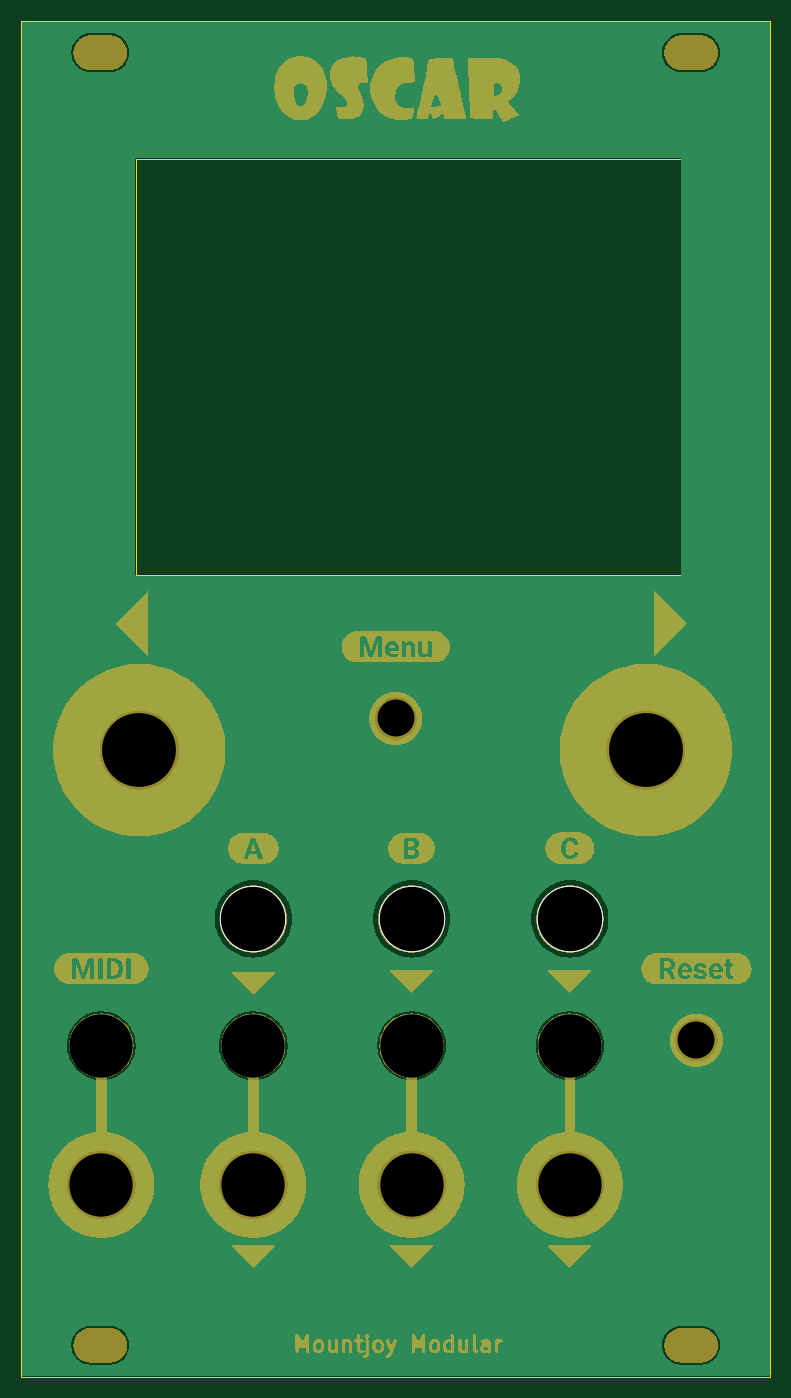
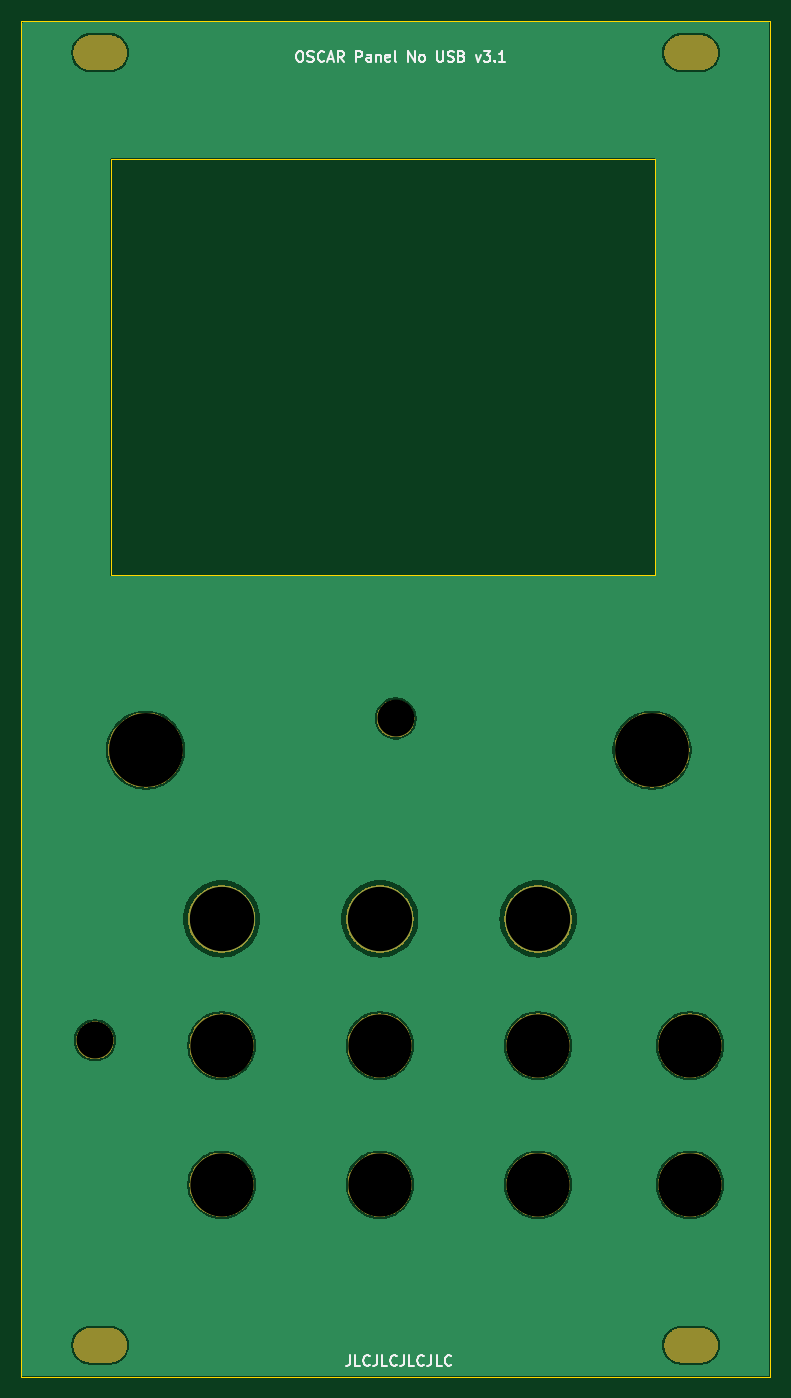
Circuit board: 9 layer files. Board 71.0 x 128.5 mm.
- bottom_copper: oscar_panel_nousb_variant-B_Cu.gbr (49363 bytes)
- bottom_mask: oscar_panel_nousb_variant-B_Mask.gbr (60364 bytes)
- bottom_silk: oscar_panel_nousb_variant-B_Silkscreen.gbr (15105 bytes)
- outline: oscar_panel_nousb_variant-Edge_Cuts.gbr (792 bytes)
- top_copper: oscar_panel_nousb_variant-F_Cu.gbr (49363 bytes)
- top_mask: oscar_panel_nousb_variant-F_Mask.gbr (243668 bytes)
- top_silk: oscar_panel_nousb_variant-F_Silkscreen.gbr (607 bytes)
- drill: oscar_panel_nousb_variant-NPTH.drl (1025 bytes)
- drill: oscar_panel_nousb_variant-PTH.drl (261 bytes)

=== bottom_copper: oscar_panel_nousb_variant-B_Cu.gbr (49363 bytes, source omitted) ===
=== bottom_mask: oscar_panel_nousb_variant-B_Mask.gbr (60364 bytes, source omitted) ===
=== bottom_silk: oscar_panel_nousb_variant-B_Silkscreen.gbr (15105 bytes, source omitted) ===
=== outline: oscar_panel_nousb_variant-Edge_Cuts.gbr ===
G04 #@! TF.GenerationSoftware,KiCad,Pcbnew,8.0.8*
G04 #@! TF.CreationDate,2025-06-13T11:57:10+01:00*
G04 #@! TF.ProjectId,oscar_panel_nousb_variant,6f736361-725f-4706-916e-656c5f6e6f75,rev?*
G04 #@! TF.SameCoordinates,Original*
G04 #@! TF.FileFunction,Profile,NP*
%FSLAX46Y46*%
G04 Gerber Fmt 4.6, Leading zero omitted, Abs format (unit mm)*
G04 Created by KiCad (PCBNEW 8.0.8) date 2025-06-13 11:57:10*
%MOMM*%
%LPD*%
G01*
G04 APERTURE LIST*
G04 #@! TA.AperFunction,Profile*
%ADD10C,0.050000*%
G04 #@! TD*
G04 APERTURE END LIST*
D10*
X100000000Y-34900000D02*
X171000000Y-34900000D01*
X171000000Y-163400000D01*
X100000000Y-163400000D01*
X100000000Y-34900000D01*
X110900000Y-48000000D02*
X162500000Y-48000000D01*
X162500000Y-87400000D01*
X110900000Y-87400000D01*
X110900000Y-48000000D01*
M02*

=== top_copper: oscar_panel_nousb_variant-F_Cu.gbr (49363 bytes, source omitted) ===
=== top_mask: oscar_panel_nousb_variant-F_Mask.gbr (243668 bytes, source omitted) ===
=== top_silk: oscar_panel_nousb_variant-F_Silkscreen.gbr ===
G04 #@! TF.GenerationSoftware,KiCad,Pcbnew,8.0.8*
G04 #@! TF.CreationDate,2025-06-13T11:57:10+01:00*
G04 #@! TF.ProjectId,oscar_panel_nousb_variant,6f736361-725f-4706-916e-656c5f6e6f75,rev?*
G04 #@! TF.SameCoordinates,Original*
G04 #@! TF.FileFunction,Legend,Top*
G04 #@! TF.FilePolarity,Positive*
%FSLAX46Y46*%
G04 Gerber Fmt 4.6, Leading zero omitted, Abs format (unit mm)*
G04 Created by KiCad (PCBNEW 8.0.8) date 2025-06-13 11:57:10*
%MOMM*%
%LPD*%
G01*
G04 APERTURE LIST*
%ADD10C,6.300000*%
G04 APERTURE END LIST*
D10*
X152000000Y-120000000D03*
X137000000Y-120000000D03*
X122000000Y-120000000D03*
M02*

=== drill: oscar_panel_nousb_variant-NPTH.drl ===
M48
; DRILL file {KiCad 8.0.8} date 2025-06-13T11:57:12+0100
; FORMAT={-:-/ absolute / inch / decimal}
; #@! TF.CreationDate,2025-06-13T11:57:12+01:00
; #@! TF.GenerationSoftware,Kicad,Pcbnew,8.0.8
; #@! TF.FileFunction,NonPlated,1,2,NPTH
FMAT,2
INCH
; #@! TA.AperFunction,NonPlated,NPTH,ComponentDrill
T1C0.1260
; #@! TA.AperFunction,NonPlated,NPTH,ComponentDrill
T2C0.1378
; #@! TA.AperFunction,NonPlated,NPTH,ComponentDrill
T3C0.2362
; #@! TA.AperFunction,NonPlated,NPTH,ComponentDrill
T4C0.2402
; #@! TA.AperFunction,NonPlated,NPTH,ComponentDrill
T5C0.2756
%
G90
G05
T2
X5.3346Y-3.9764
X6.4567Y-5.1772
T3
X4.2362Y-5.1969
X4.2362Y-5.7165
X4.8031Y-5.1969
X4.8031Y-5.7165
X5.3937Y-5.1969
X5.3937Y-5.7165
X5.9843Y-5.1969
X5.9843Y-5.7165
T4
X4.8031Y-4.7244
X5.3937Y-4.7244
X5.9843Y-4.7244
T5
X4.378Y-4.0945
X6.2677Y-4.0945
T1
G00X4.1969Y-1.4921
M15
G01X4.2677Y-1.4921
M16
G05
G00X4.1969Y-6.315
M15
G01X4.2677Y-6.315
M16
G05
G00X6.4016Y-1.4921
M15
G01X6.4724Y-1.4921
M16
G05
G00X6.4016Y-6.315
M15
G01X6.4724Y-6.315
M16
G05
M30

=== drill: oscar_panel_nousb_variant-PTH.drl ===
M48
; DRILL file {KiCad 8.0.8} date 2025-06-13T11:57:12+0100
; FORMAT={-:-/ absolute / inch / decimal}
; #@! TF.CreationDate,2025-06-13T11:57:12+01:00
; #@! TF.GenerationSoftware,Kicad,Pcbnew,8.0.8
; #@! TF.FileFunction,Plated,1,2,PTH
FMAT,2
INCH
%
G90
G05
M30

